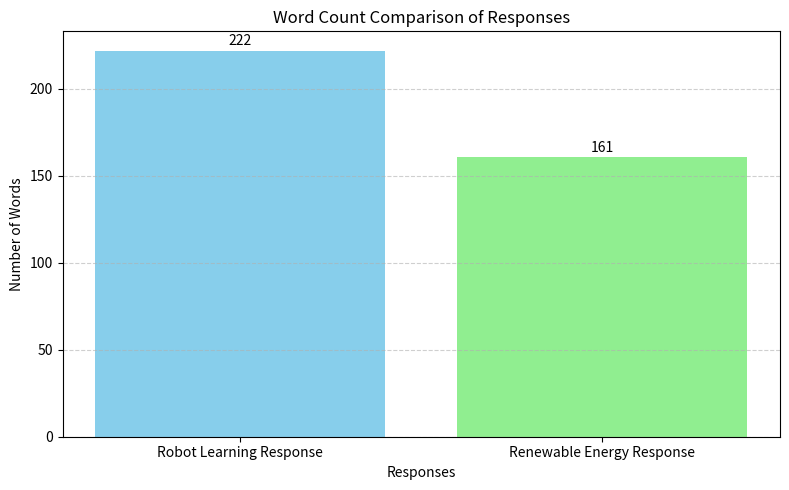

Generate this figure with matplotlib:
import matplotlib.pyplot as plt


response_1 = """
It seems the robot learning is going to end up being as complex as the actual learning. So if you take a little to learn about a toy, there’s one easy way to describe the process. The problem is the robot learning isn't a problem, but it's a problem that needs solving. There are so many different ways to describe the process.
But the simplest way to learn about a robot is to use data to describe a toy. This is the first approach to the problem. For example, imagine a toy with a human nose as a human head. Each human head is designed to be able to move around in a very similar manner, and that is a great way to describe the idea of an object in a room.
The solution is to call the object's "face". The robot will be able to use the object's face to understand the objects, and that is how it will learn about it.
The robot will then attempt to teach the object to move around in ways that can be seen in a room. This method could be used as a teaching method for the robot to perform a task. It could be used to teach the object to move in a room.
This method could be used as a teaching method.
"""

response_2 = """
This approach, in a nutshell, assumes that the goal is to meet all of the obligations of the government in order to get to the level where renewable energy is necessary in one paragraph. This approach assumes that the goals are only achievable through effective planning, in that respect, and in that respect the overall goal of the government is "to achieve all of the objectives achieved" in this paragraph and at the same time that it does not necessarily assume that it must always be achieved by "accelerating the pace" of development of the market at the time those goals are achieved.
The goal must be clear that if the goal is achieved (whether it is attained or not) the government needs to be aware of the real cost of its development. It must give the government every opportunity to make a contribution to the market and to enable "accelerating the pace" of development in order to support its growth.
"""


word_counts = [len(response_1.split()), len(response_2.split())]
labels = ['Robot Learning Response', 'Renewable Energy Response']


plt.figure(figsize=(8,5))
plt.bar(labels, word_counts, color=['skyblue', 'lightgreen'])
plt.title('Word Count Comparison of Responses')
plt.ylabel('Number of Words')
plt.xlabel('Responses')
plt.grid(axis='y', linestyle='--', alpha=0.6)

for i, count in enumerate(word_counts):
    plt.text(i, count + 3, str(count), ha='center', fontsize=10)

plt.tight_layout()
plt.show()
